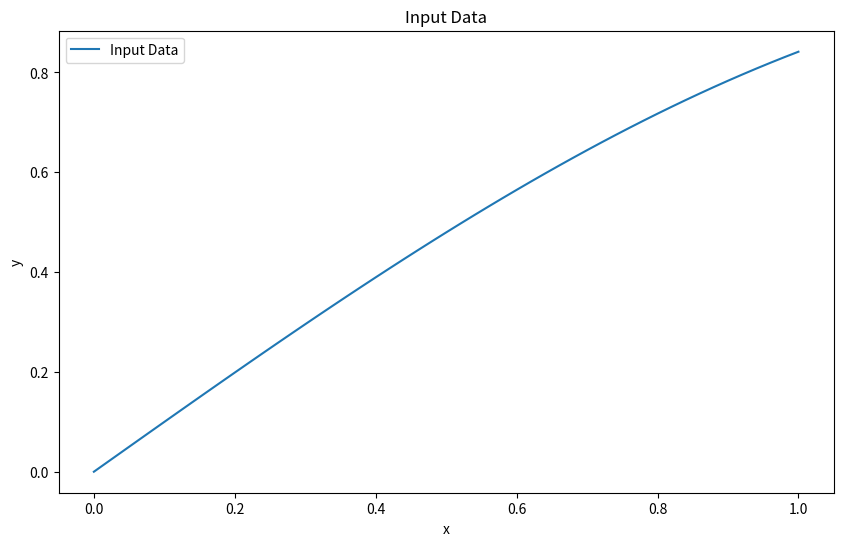
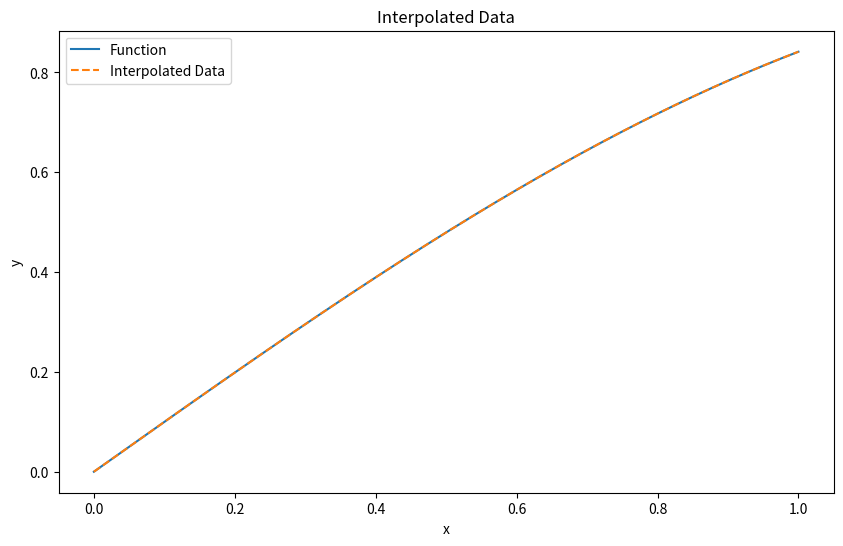

These figures' Python source, in order:
import math
import matplotlib.pyplot as plt
from scipy.interpolate import CubicSpline


def f(x):
    return math.sin(x)


def main():
    N = 50
    x0, xn = 0.0, 1.0
    x, y, h = [], [], []

    hh = (xn - x0) / N

    for i in range(N+1):
        x_i = x0 + i * hh
        h_i = hh
        y_i = f(x_i)
        x.append(x_i)
        h.append(h_i)
        y.append(y_i)

    with open("input.txt", "w") as finput:
        for i in range(N+1):
            finput.write(f"{i}\t{x[i]}\t{y[i]}\t{h[i]}\n")

    print("DONE")

    plt.figure(figsize=(10, 6))
    plt.plot(x, y, label='Input Data')
    plt.title('Input Data')
    plt.xlabel('x')
    plt.ylabel('y')
    plt.legend()
    plt.show()


def progonka(y, h):
    N = len(y) - 1
    alfa, beta, hamma, delta, A, B, c = [0.0] * (N + 1), [0.0] * (N + 1), [0.0] * (
        N + 1), [0.0] * (N + 1), [0.0] * (N + 1), [0.0] * (N + 1), [0.0] * (N + 1)

    alfa[1] = hamma[1] = delta[1] = 0.0
    beta[1] = 1.0

    for i in range(2, N + 1):
        alfa[i] = h[i-1]
        beta[i] = 2 * (h[i-1] + h[i])
        hamma[i] = h[i]
        delta[i] = 3 * (((y[i] - y[i-1]) / h[i]) -
                        ((y[i-1] - y[i-2]) / h[i-1]))

    hamma[N] = 0.0
    A[1] = -hamma[1] / beta[1]
    B[1] = delta[1] / beta[1]

    for i in range(2, N):
        A[i] = -hamma[i] / (alfa[i] * A[i-1] + beta[i])
        B[i] = (delta[i] - alfa[i] * B[i-1]) / (alfa[i] * A[i-1] + beta[i])

    c[N] = (delta[N] - alfa[N] * B[N-1]) / (alfa[N] * A[N-1] + beta[N])

    for i in range(N, 1, -1):
        c[i-1] = A[i-1] * c[i] + B[i-1]

    return c


if __name__ == "__main__":
    main()

    with open("input.txt", "r") as fdata:
        N = sum(1 for line in fdata) - 1

    x, y, xm, ym, h, a, b, c, d = [], [], [], [], [], [], [], [], []

    with open("input.txt", "r") as fdata:
        x0 = 0.0
        for line in fdata:
            j, x_i, y_i, h_i = map(float, line.split())
            x.append(x_i)
            y.append(y_i)
            h.append(h_i)

    x0 = x[0]
    hh = h[0]
    c = progonka(y, h)

    for i in range(1, N):
        a_i = y[i-1]
        b_i = (y[i] - y[i-1]) / h[i] - (h[i] / 3) * (c[i+1] + 2*c[i])
        d_i = (c[i+1] - c[i]) / (3 * h[i])
        a.append(a_i)
        b.append(b_i)
        d.append(d_i)

    a.append(y[N-1])
    b.append((y[N] - y[N-1]) / h[N] - (2.0 / 3.0) * h[N] * c[N])
    d.append(-c[N] / (3 * h[N]))

    with open("output.txt", "w") as foutput:
        hh /= 20.0
        for i in range(20 * N + 1):
            xm_i = x0 + i * hh
            ym_i = f(xm_i)
            xm.append(xm_i)
            ym.append(ym_i)

        s, eps = 0, 0
        j = 1

        for i in range(20 * (N - 1) + 1):
            s = a[j] + b[j] * (xm[i] - x[j-1]) + c[j] * \
                (xm[i] - x[j-1]) ** 2 + d[j] * (xm[i] - x[j-1]) ** 3
            eps = abs(s - ym[i])
            foutput.write(f"[{i},{j}]\t{xm[i]}\t{ym[i]}\t{s}\t{eps}\n")
            if i != 0 and i % 20 == 0:
                j += 1

    cs = CubicSpline(x, y)
    s_values = cs(xm)

    plt.figure(figsize=(10, 6))
    plt.plot(xm, ym, label='Function')
    plt.plot(xm, s_values, label='Interpolated Data', linestyle='dashed')
    plt.title('Interpolated Data')
    plt.xlabel('x')
    plt.ylabel('y')
    plt.legend()
    plt.show()
